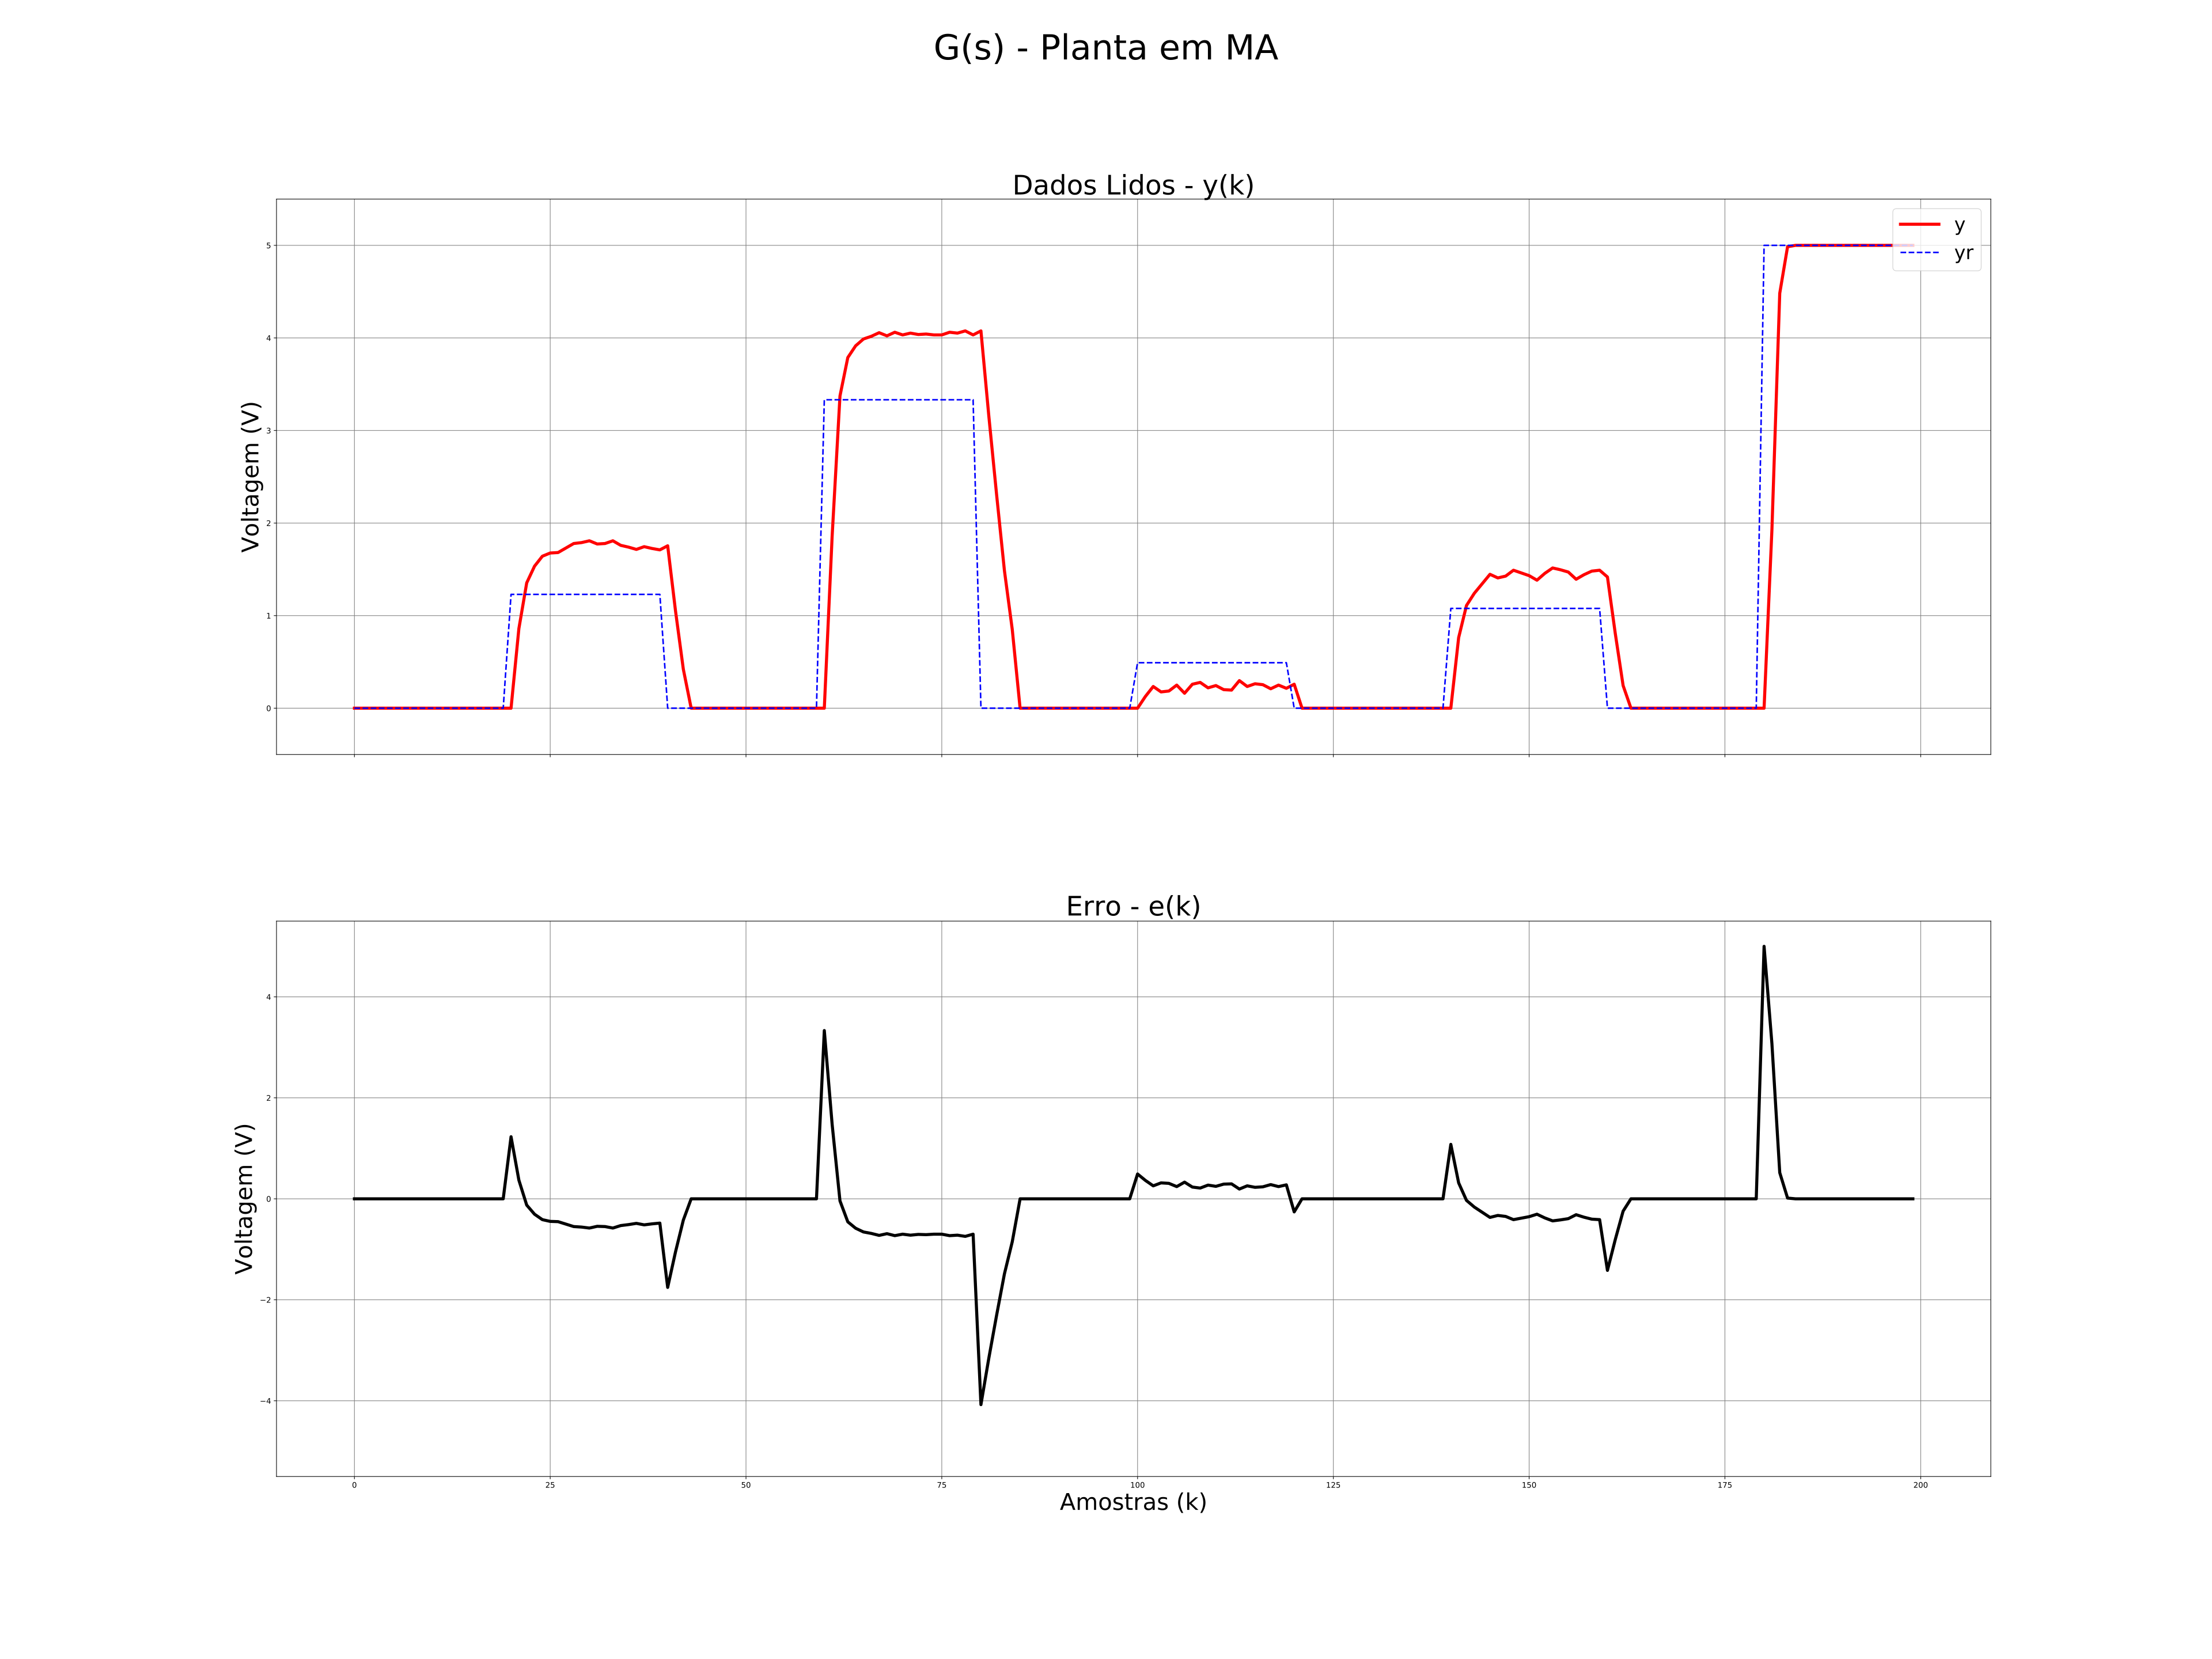

The table this chart was drawn from, first rows:
yr, y, fs
0.0, 0.0, 10.0
0.0, 0.0, 
0.0, 0.0, 
0.0, 0.0, 
0.0, 0.0, 
0.0, 0.0, 
0.0, 0.0, 
0.0, 0.0, 
0.0, 0.0, 
0.0, 0.0, 
0.0, 0.0, 
0.0, 0.0, 
0.0, 0.0, 
0.0, 0.0, 
0.0, 0.0, 
0.0, 0.0, 
0.0, 0.0, 
0.0, 0.0, 
0.0, 0.0, 
0.0, 0.0, 
1.229, 0.0, 
1.229, 0.86, 
1.229, 1.354, 
1.229, 1.534, 
1.229, 1.642, 
1.229, 1.676, 
1.229, 1.681, 
1.229, 1.73, 
1.229, 1.779, 
1.229, 1.789, 
1.229, 1.808, 
1.229, 1.774, 
1.229, 1.779, 
1.229, 1.808, 
1.229, 1.76, 
1.229, 1.74, 
1.229, 1.716, 
1.229, 1.745, 
1.229, 1.726, 
1.229, 1.711, 
0.0, 1.754, 
0.0, 1.051, 
0.0, 0.4205, 
0.0, 0.0, 
0.0, 0.0, 
0.0, 0.0, 
0.0, 0.0, 
0.0, 0.0, 
0.0, 0.0, 
0.0, 0.0, 
0.0, 0.0, 
0.0, 0.0, 
0.0, 0.0, 
0.0, 0.0, 
0.0, 0.0, 
0.0, 0.0, 
0.0, 0.0, 
0.0, 0.0, 
0.0, 0.0, 
0.0, 0.0, 
... 140 more rows
